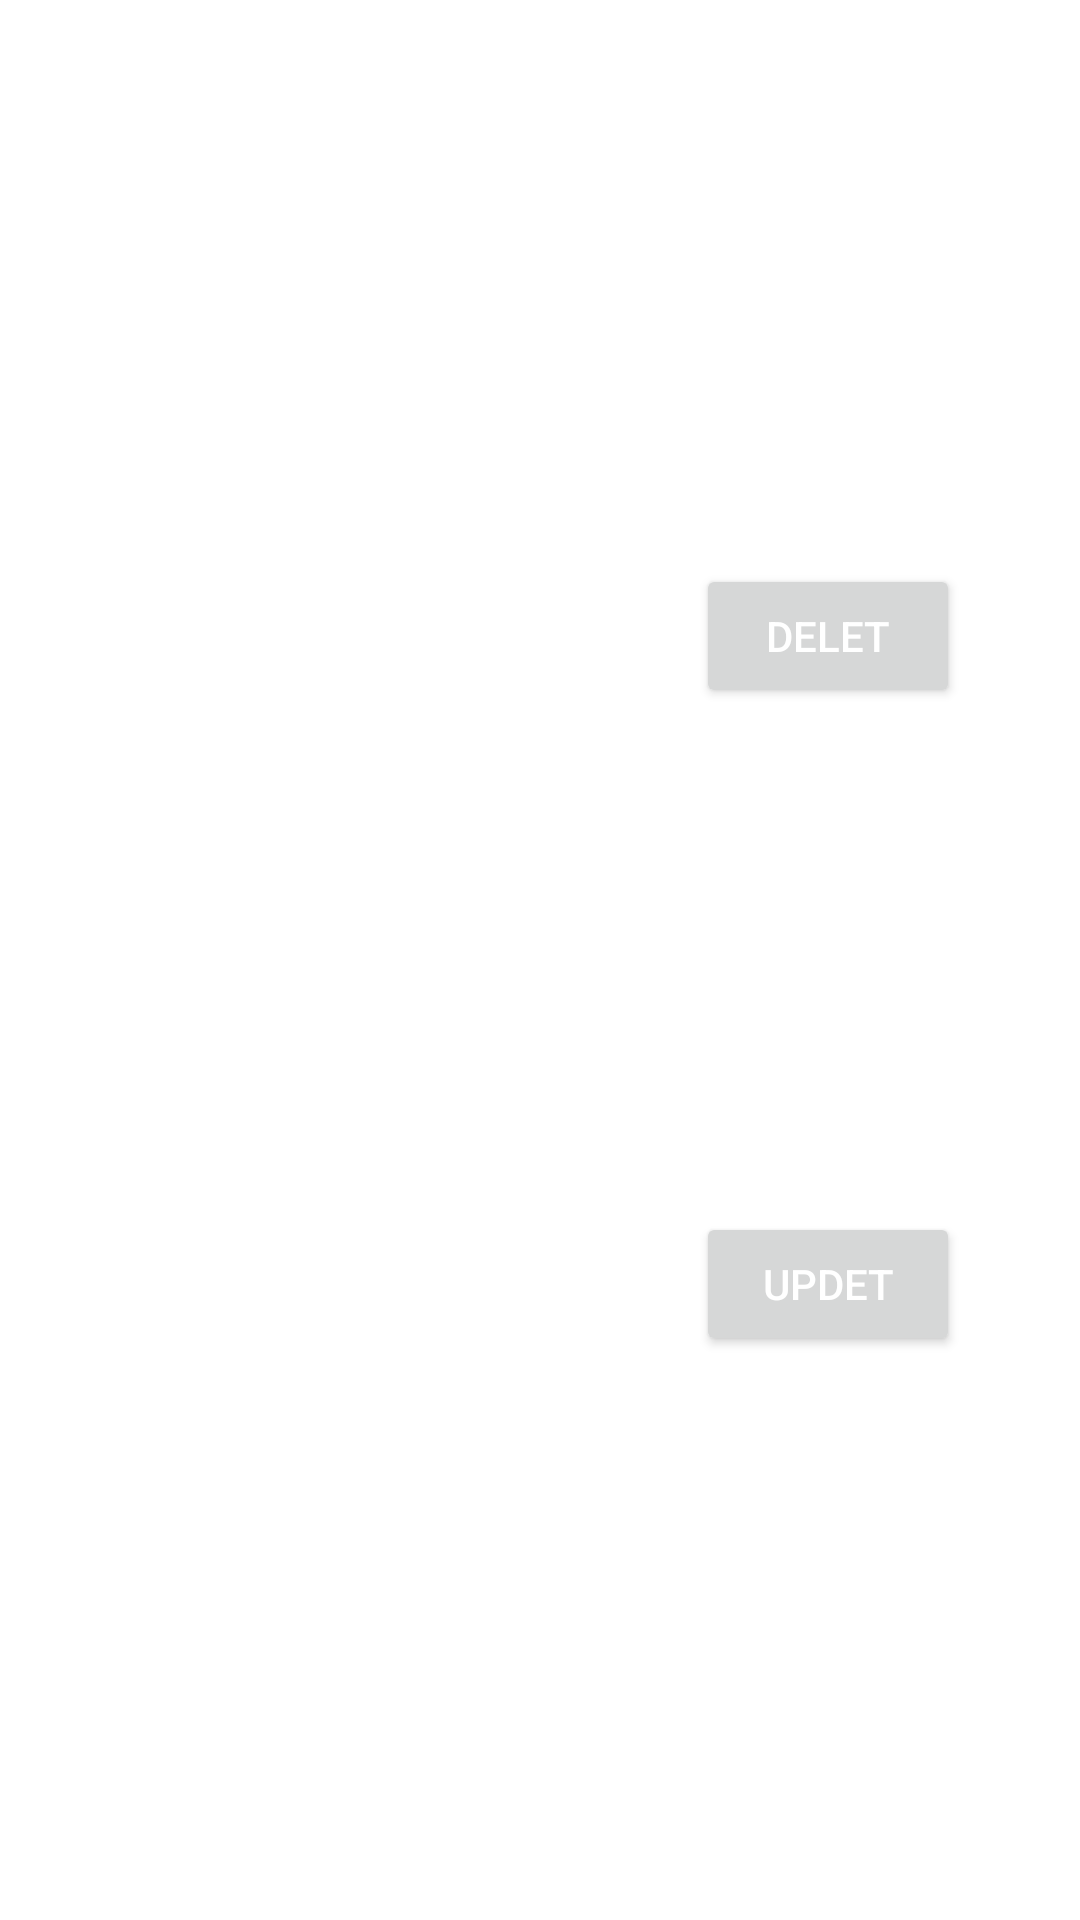

Reconstruct the res/layout file that produces this screen, plus the resources it refers to.
<!-- AndroidManifest.xml: application theme Theme.KontactRoom -->
<!-- res/layout/user_item.xml -->
<?xml version="1.0" encoding="utf-8"?>
<androidx.constraintlayout.widget.ConstraintLayout xmlns:android="http://schemas.android.com/apk/res/android"
    xmlns:app="http://schemas.android.com/apk/res-auto"
    android:layout_width="match_parent"
    android:id="@+id/parent_item"
    android:layout_height="wrap_content"
    android:padding="30dp">

    <TextView
        android:id="@+id/name"
        android:layout_width="wrap_content"
        android:layout_height="wrap_content"
        android:layout_margin="10dp"
        android:textColor="@color/black"
        android:textSize="22dp"
        app:layout_constraintBottom_toTopOf="@id/number"
        app:layout_constraintLeft_toLeftOf="parent"
        app:layout_constraintTop_toTopOf="parent" />

    <TextView
        android:id="@+id/number"
        android:layout_width="wrap_content"
        android:layout_height="wrap_content"
        android:layout_margin="10dp"
        android:textColor="@color/black"
        android:textSize="22dp"
        app:layout_constraintBottom_toBottomOf="parent"
        app:layout_constraintLeft_toLeftOf="parent"
        app:layout_constraintTop_toBottomOf="@id/name" />

    <Button
        android:layout_margin="10dp"
        android:id="@+id/btn_delet"
        android:layout_width="wrap_content"
        android:layout_height="wrap_content"
        android:text="delet"
        android:textColor="@color/white"
        app:layout_constraintBottom_toTopOf="@id/btn_updet"
        app:layout_constraintRight_toRightOf="parent"
        app:layout_constraintTop_toTopOf="parent" />

    <Button
        android:layout_margin="10dp"
        android:id="@+id/btn_updet"
        android:layout_width="wrap_content"
        android:layout_height="wrap_content"
        android:text="updet"
        android:textColor="@color/white"
        app:layout_constraintBottom_toBottomOf="parent"
        app:layout_constraintRight_toRightOf="parent"
        app:layout_constraintTop_toBottomOf="@id/btn_delet" />


</androidx.constraintlayout.widget.ConstraintLayout>
<!-- resources referenced by this layout -->
<resources>
  <style name="Theme.KontactRoom" parent="Theme.MaterialComponents.DayNight.DarkActionBar">
          
          <item name="colorPrimary">#E36E6E</item>
          <item name="colorPrimaryVariant">@color/purple_700</item>
          <item name="colorOnPrimary">@color/white</item>
          
          <item name="colorSecondary">@color/teal_200</item>
          <item name="colorSecondaryVariant">@color/teal_700</item>
          <item name="colorOnSecondary">@color/black</item>
          
          <item name="android:statusBarColor">?attr/colorPrimaryVariant</item>
          
      </style>
  <!-- not gathered from this repository: default colours our renderer supplied (Android Studio template values) -->
  <color name="purple_700">#FF3700B3</color>
  <color name="teal_200">#FF03DAC5</color>
  <color name="teal_700">#FF018786</color>
  <color name="black">#FF000000</color>
  <color name="white">#FFFFFFFF</color>
</resources>
